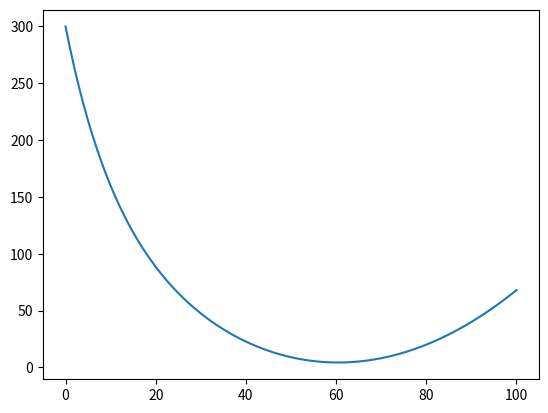

Python code for this plot:
import numpy as np
import matplotlib.pyplot as plt
import math as m

"""
Ejercicio 3
En base a la implementacion en la seccion 1.1 del libro 2 (pag. 15):
1. Realizar los puntos a), b) y c) del ejercicio 4.3 (pag 113)
    a) Implement the theta-rule from Exercice 4.2 in a function
        cooling(T0, k, T_s, t_end, dt, theta=0.5)
"""

def theta_rule(a, u, h, t, n, th):
    """
    Implementacion del esquema Theta-Rule para discretizar una funcion como Forward
    Euler, Backward Euler o Crank-Nicholson.
    
    requiere:
        u'(tn) = -a*(u(tn) - h(tn))

        t[n] y t[n+1] tiene valor
        u[n] tiene valor
        h(t[n]) y h(t[n+1]) tienen valor
        a(t[n]) y a(t[n+1]) tienen valor
    
    devuelve: u(t[n+1])
    
    a: funcion de magnitud de la derivada
    u: lista con los puntos ya discretizados de la imagen; u[0] == I
    h: funcion desviacion de la funcion u
    t: lista con los puntos discretizados del dominio (tiempo)
    n: punto que queremos discretizar
    th: Theta
    """
    
    Dt = t[n+1] - t[n]
    num = (1.0 - (1-th)*a*Dt)*u[n] + (1-th)*a*Dt*h(t[n]) + th*a*Dt*h(t[n+1])
    den = 1 + th*a*Dt
    
    return num/den


def discretizar_funcion(a, I, h, t, th):
    """
    Obetener una lista de temperaturas en los puntos de tiempo t.
    
    devuelve: una lista con los puntos discretizados
    
    a: constante de transferencia
    I: valor inicial
    h: funcion de desviacion
    t: lista con los puntos discretizados del dominio (tiempo)
    th: Theta
    """
    
    u = np.zeros(len(t), dtype=float)
    u[0] = I
    for n in range(0, len(t) - 1):
        u[n+1] = theta_rule(a, u, h, t, n, th)
    return u


def cooling(T0, k, T_s, t_end, dt, theta=0.5):
    """
    returns:
        (T, t)
        T: array of values ate mesh points
        t: array of time mesh
       
    params:
        T0: initial temperature
        k: heat transfer coefficient
        T_s: function of t for temperature of surroundings
        T_end: end time of simultion
        dt: time step
        theta: theta for theta-rule
    """
    
    # rounded down + initial point
    num_points = int(m.floor(t_end / dt)) + 1
    t = np.zeros(num_points, dtype=float)
    for i in range(0, num_points):
        t[i] = i * dt
    
    T = discretizar_funcion(k, T0, T_s, t, theta)
    
    return T, t
    

def main():
    # coeff transferencia
    k = 0.1
    
    # temperatura inicial del objeto = 300 K
    T0 = 300
    
    # temperatura del rededor = 200 K constante
    T_s = lambda t: (t-50)**2/25
    
    
    # puntos del tiempo
    t_end = 100.0
    dt = 1.0

    # Theta para crank-nicolson
    theta = 0.5
    
    
    T, t = cooling(T0, k, T_s, t_end, dt, theta)
    
    
    plt.plot(t, T)
    plt.show()
    
    
main()
